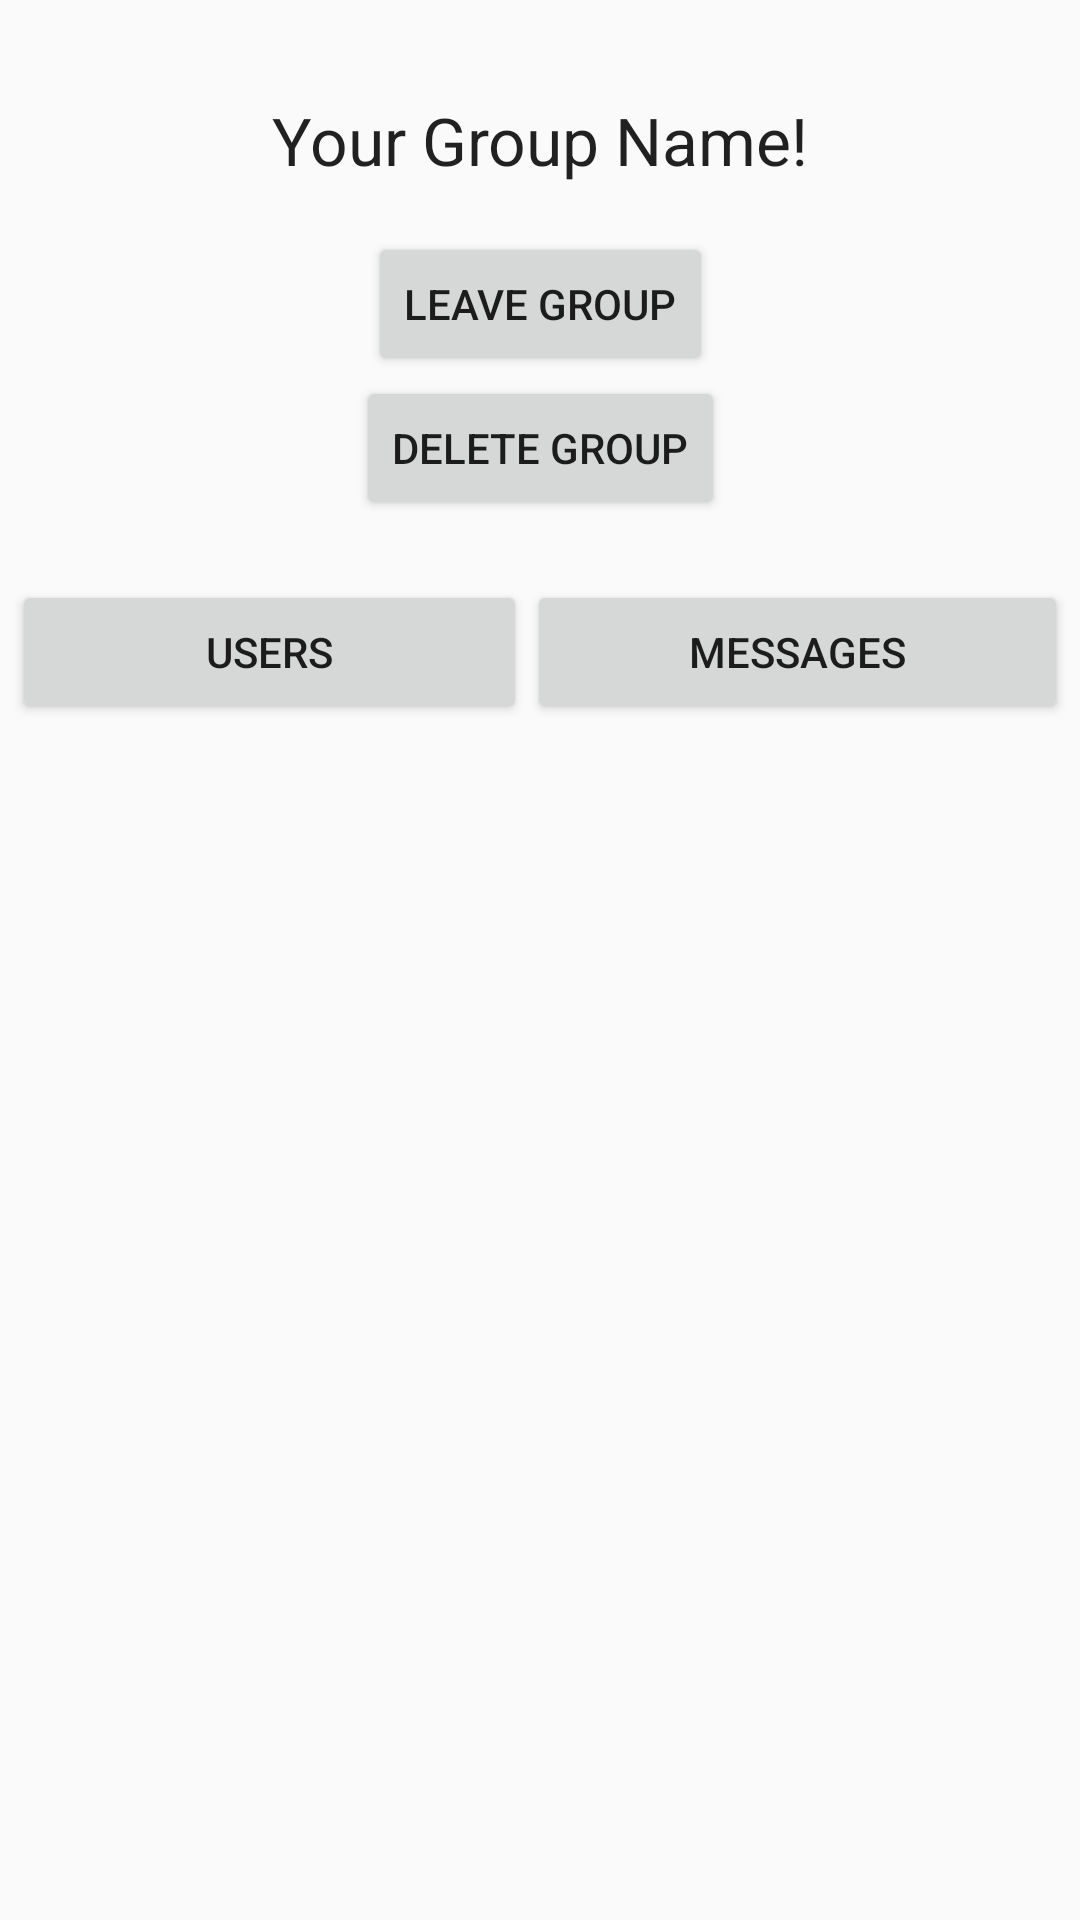

This screen was rendered from an Android layout file. Write that file and the resources it references.
<!-- AndroidManifest.xml: application theme AppTheme -->
<!-- res/layout/fragment_group.xml -->
<?xml version="1.0" encoding="utf-8"?>
<androidx.constraintlayout.widget.ConstraintLayout xmlns:android="http://schemas.android.com/apk/res/android"
        xmlns:app="http://schemas.android.com/apk/res-auto"
        xmlns:tools="http://schemas.android.com/tools"
        android:layout_width="match_parent"
        android:layout_height="match_parent"
        tools:context=".ui.main.GroupFragment">

    <androidx.constraintlayout.widget.ConstraintLayout
            android:id="@+id/no_group_view"
            android:layout_width="match_parent"
            android:layout_height="match_parent"
            android:visibility="gone">

        <TextView
                android:id="@+id/no_group_header"
                android:layout_width="wrap_content"
                android:layout_height="wrap_content"
                android:layout_marginTop="23dp"
                android:text="@string/no_group_header"
                android:textAlignment="center"
                android:textAppearance="@style/TextAppearance.AppCompat.Large"
                app:layout_constraintEnd_toEndOf="parent"
                app:layout_constraintStart_toStartOf="parent"
                app:layout_constraintTop_toTopOf="parent" />

        <LinearLayout
                android:id="@+id/join_linear_layout"
                android:layout_width="match_parent"
                android:layout_height="wrap_content"
                android:layout_marginStart="8dp"
                android:layout_marginTop="32dp"
                android:layout_marginEnd="8dp"
                android:gravity="center"
                android:orientation="horizontal"
                app:layout_constraintTop_toBottomOf="@+id/no_group_header"
                tools:layout_editor_absoluteX="16dp">


            <AutoCompleteTextView
                    android:id="@+id/group_name_search_text"
                    android:layout_width="0dp"
                    android:layout_height="wrap_content"
                    android:layout_marginStart="8dp"
                    android:layout_weight="1"
                    android:hint="@string/search_group_hint"
                    android:inputType="textPersonName"
                    android:maxLines="1" />

        </LinearLayout>

        <LinearLayout
                android:layout_width="match_parent"
                android:layout_height="wrap_content"
                android:layout_marginStart="8dp"
                android:layout_marginTop="16dp"
                android:layout_marginEnd="8dp"
                android:gravity="center"
                app:layout_constraintEnd_toEndOf="parent"
                app:layout_constraintStart_toStartOf="parent"
                app:layout_constraintTop_toBottomOf="@+id/join_linear_layout">

            <Button
                    android:id="@+id/group_create_new_button"
                    android:layout_width="wrap_content"
                    android:layout_height="wrap_content"
                    android:backgroundTint="@color/colorAccent"
                    android:text="@string/create_group_button" />

            <Button
                    android:id="@+id/group_join_button"
                    android:layout_width="wrap_content"
                    android:layout_height="wrap_content"
                    android:backgroundTint="@color/colorAccent"
                    android:text="@string/join_group_button" />

        </LinearLayout>

    </androidx.constraintlayout.widget.ConstraintLayout>

    <androidx.constraintlayout.widget.ConstraintLayout
            android:id="@+id/existing_group_page"
            android:layout_width="match_parent"
            android:layout_height="match_parent"
            android:visibility="visible">


        <LinearLayout
                android:id="@+id/group_option_button_lin_layout"
                android:layout_width="match_parent"
                android:layout_height="wrap_content"
                android:layout_marginTop="16dp"
                android:gravity="center"
                android:orientation="horizontal"
                android:padding="4dp"
                app:layout_constraintEnd_toEndOf="parent"
                app:layout_constraintStart_toStartOf="parent"
                app:layout_constraintTop_toBottomOf="@+id/group_delete_button">

            <Button
                    android:id="@+id/group_see_users"
                    android:layout_width="wrap_content"
                    android:layout_height="wrap_content"
                    android:layout_weight="1"
                    android:text="Users" />

            <Button
                    android:id="@+id/group_see_messages"
                    android:layout_width="wrap_content"
                    android:layout_height="wrap_content"
                    android:layout_weight="1"
                    android:text="Messages" />
        </LinearLayout>

        <TextView
                android:id="@+id/group_name"
                android:layout_width="wrap_content"
                android:layout_height="wrap_content"
                android:layout_marginTop="32dp"
                android:text="Your Group Name!"
                android:textAppearance="@style/TextAppearance.AppCompat.Large"
                app:layout_constraintEnd_toEndOf="parent"
                app:layout_constraintStart_toStartOf="parent"
                app:layout_constraintTop_toTopOf="parent" />

        <ListView
                android:id="@+id/group_list_view"
                android:layout_width="0dp"
                android:layout_height="0dp"
                app:layout_constraintBottom_toBottomOf="parent"
                app:layout_constraintEnd_toEndOf="parent"
                app:layout_constraintStart_toStartOf="parent"
                app:layout_constraintTop_toBottomOf="@+id/group_option_button_lin_layout" />

        <Button
                android:id="@+id/group_leave_button"
                android:layout_width="wrap_content"
                android:layout_height="wrap_content"
                android:layout_marginTop="16dp"
                android:layout_weight="1"
                android:text="Leave group"
                app:layout_constraintEnd_toEndOf="parent"
                app:layout_constraintStart_toStartOf="parent"
                app:layout_constraintTop_toBottomOf="@+id/group_name" />

        <Button
                android:id="@+id/group_delete_button"
                android:layout_width="wrap_content"
                android:layout_height="wrap_content"
                android:layout_weight="1"
                android:text="Delete group"
                app:layout_constraintEnd_toEndOf="parent"
                app:layout_constraintStart_toStartOf="parent"
                app:layout_constraintTop_toBottomOf="@+id/group_leave_button" />
    </androidx.constraintlayout.widget.ConstraintLayout>

</androidx.constraintlayout.widget.ConstraintLayout>
<!-- resources referenced by this layout -->
<resources>
  <color name="colorAccent">#ffa726</color>
  <string name="create_group_button">Create!</string>
  <string name="join_group_button">Join!</string>
  <string name="no_group_header">You\'re not in a group!\n\nSearch for a group…\nor create a new one!</string>
  <string name="search_group_hint">Write in a group name!</string>
  <style name="AppTheme" parent="Theme.AppCompat.Light.DarkActionBar">
          
          <item name="colorPrimary">@color/colorPrimary</item>
          <item name="colorPrimaryDark">@color/colorPrimaryDark</item>
      </style>
  <color name="colorPrimary">#d50000</color>
  <color name="colorPrimaryDark">#9b0000</color>
</resources>
